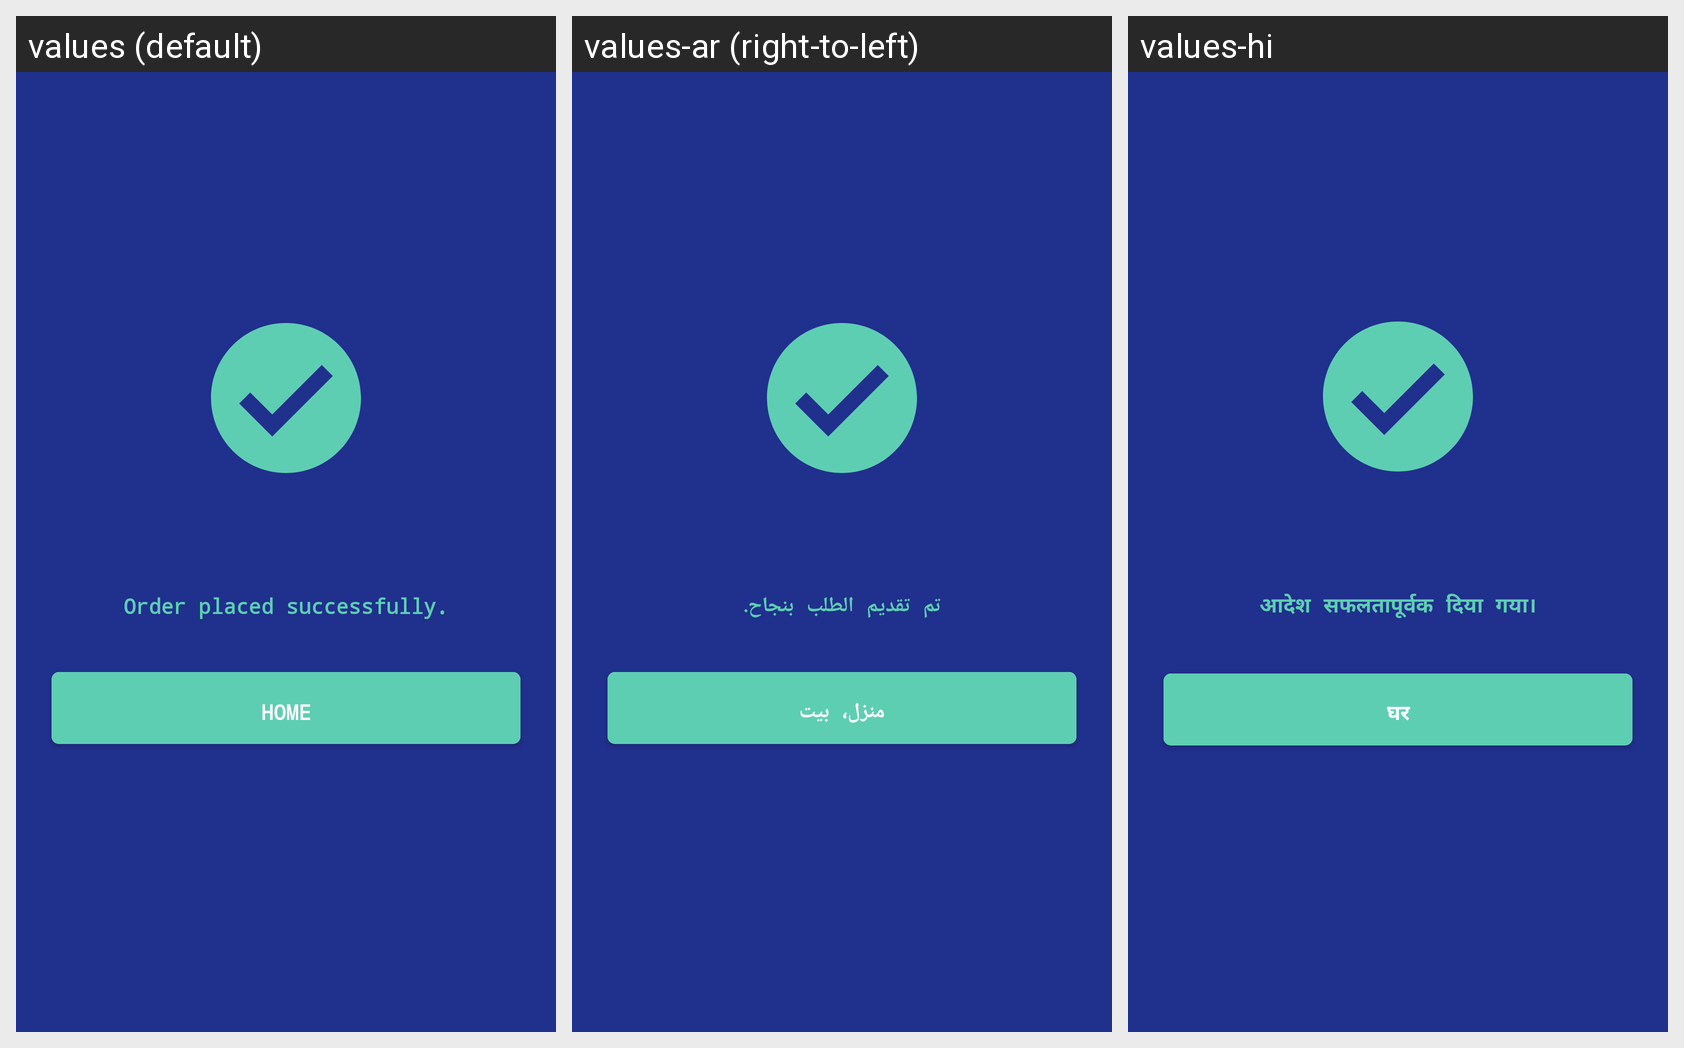

Locale-by-locale string values for the Android screen shown in this grid:
Android screen res/layout/activity_success_order.xml rendered under 3 locales, left to right: values (default), values-ar (right-to-left), values-hi. Device: Nexus 5 (rendered at 1080×1920; each locale shown at half size, 540×960, under a caption strip naming it); theme AppTheme.
Strings drawn on this screen, with the default value and each locale's value (text and hints the layout hard-codes, and strings that could not be matched under every locale, appear in the picture but are not listed):

order_placed_successfully
  values: Order placed successfully.
  values-ar: تم تقديم الطلب بنجاح.
  values-hi: आदेश सफलतापूर्वक दिया गया।

home
  values: Home
  values-ar: منزل، بيت
  values-hi: घर
